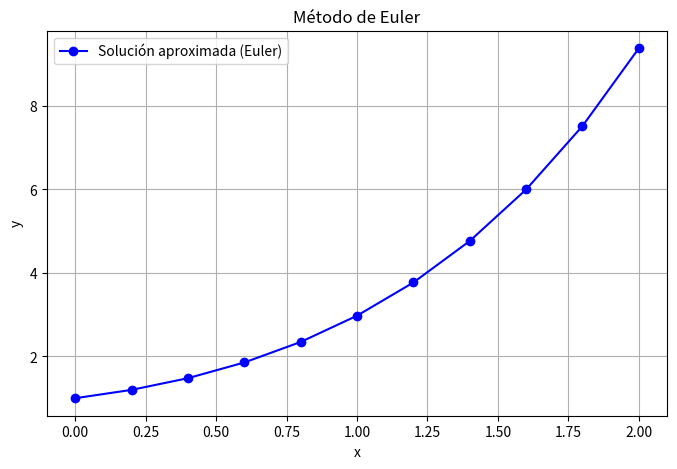

Reproduce this figure in Python.
#   Codigo que implementa el metodo de Euler
#   para resolver una ecuacion diferencial
#   
#
#           Autor:
# [redacted]
#   
#   Version 1.0 : 29/04/2025
#

import numpy as np
import matplotlib.pyplot as plt
import pandas as pd

# Definición de la EDO: dy/dx = f(x, y)
def f(x, y):
    return x + y

# Condiciones iniciales
x0 = 0
y0 = 1
xf = 2
n = 10

# Paso
h = (xf - x0) / n

# Inicialización de listas para almacenar resultados
x_vals = [x0]
y_vals = [y0]

# Método de Euler
x = x0
y = y0
for i in range(n):
    y = y + h * f(x, y)
    x = x + h
    x_vals.append(x)
    y_vals.append(y)

# Guardar resultados en archivo CSV
data = {
    "x": x_vals,
    "y_aproximada": y_vals
}
df = pd.DataFrame(data)
csv_path = "euler_resultados.csv"
df.to_csv(csv_path, index=False)

# Graficar la solución aproximada
plt.figure(figsize=(8, 5))
plt.plot(x_vals, y_vals, 'o-', label='Solución aproximada (Euler)', color='blue')
plt.title('Método de Euler')
plt.xlabel('x')
plt.ylabel('y')
plt.grid(True)
plt.legend()
image_path = "euler_solucion.png"
plt.savefig(image_path)
plt.show()
